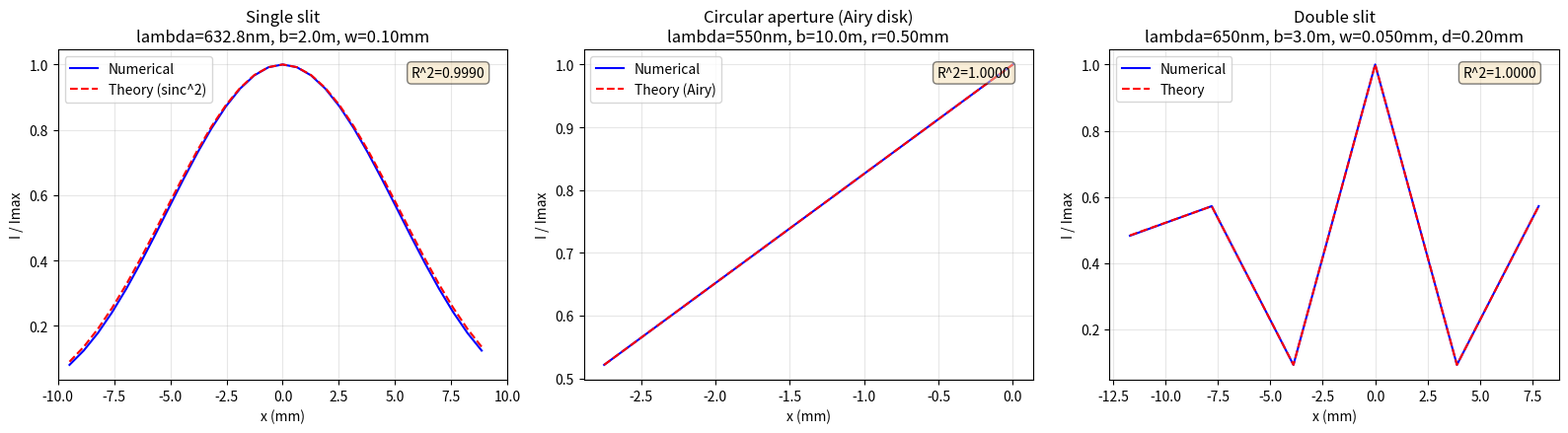

Generate this figure with matplotlib:
# -*- coding: utf-8 -*-
import sys, io
sys.stdout = io.TextIOWrapper(sys.stdout.buffer, encoding='utf-8')

import numpy as np
import matplotlib
matplotlib.use('Agg')
import matplotlib.pyplot as plt
from scipy.special import j1, jn_zeros
from scipy.signal import argrelextrema

NM = 1e-9
MM = 1e-3


def make_single_slit_mask(N, size, width):
    x = np.linspace(-size/2, size/2, N)
    mask = np.abs(x[np.newaxis, :]) <= width/2
    return np.ones((N, N)) * mask


def make_circular_mask(N, size, radius):
    x = np.linspace(-size/2, size/2, N)
    y = np.linspace(-size/2, size/2, N)
    X, Y = np.meshgrid(x, y)
    return (X**2 + Y**2) <= radius**2


def make_double_slit_mask(N, size, slit_width, slit_separation):
    x = np.linspace(-size/2, size/2, N)
    c1 = -slit_separation/2
    c2 = slit_separation/2
    m1 = np.abs(x[np.newaxis,:] - c1) <= slit_width/2
    m2 = np.abs(x[np.newaxis,:] - c2) <= slit_width/2
    return np.ones((N,N)) * (m1 | m2)


def fraunhofer_diffraction(aperture, wavelength, b, aperture_size, N):
    xi = np.linspace(-aperture_size/2, aperture_size/2, N)
    dxi = xi[1] - xi[0]
    A_fft = np.fft.fftshift(np.fft.fft2(np.fft.ifftshift(aperture)))
    x_nat = np.fft.fftshift(np.fft.fftfreq(N, dxi)) * wavelength * b
    intensity = np.abs(A_fft)**2
    return intensity / np.max(intensity), x_nat


def theoretical_slit(x, slit_width, wavelength, b):
    alpha = np.pi * slit_width * x / (wavelength * b)
    return (np.sin(alpha + 1e-10) / (alpha + 1e-10))**2


def theoretical_airy(r, radius, wavelength, b):
    k = 2 * np.pi / wavelength
    rho = k * radius * r / b
    j = j1(rho + 1e-10)
    return (2 * j / (rho + 1e-10))**2


def theoretical_double_slit(x, slit_width, slit_sep, wavelength, b):
    alpha = np.pi * slit_width * x / (wavelength * b)
    beta  = np.pi * slit_sep * x / (wavelength * b)
    return (np.sin(alpha + 1e-10) / (alpha + 1e-10))**2 * np.cos(beta)**2


# =====================================================================
# TEST 1: Single slit - Fraunhofer
# =====================================================================
print("=" * 60)
print("TEST 1: Single slit - Fraunhofer (sinc^2)")
print("=" * 60)

wavelength = 632.8 * NM
b = 2.0
slit_width = 0.1e-3
aperture_size = 2e-3
screen_size_mm = 20.0
N = 1024

aperture = make_single_slit_mask(N, aperture_size, slit_width)
I_num, x_nat = fraunhofer_diffraction(aperture, wavelength, b, aperture_size, N)

mid = N // 2
half = int(screen_size_mm/2 / (x_nat[1] - x_nat[0]) * 1e-3)
half = min(half, N // 2)
x_mm = x_nat[mid-half:mid+half] * 1000
I_num_slice = I_num[mid, mid-half:mid+half]

x_m = x_mm * 1e-3
I_theory = theoretical_slit(x_m, slit_width, wavelength, b)

mse = np.mean((I_num_slice - I_theory)**2)
r2_1 = 1 - mse / np.var(I_theory)
print(f"  MSE  = {mse:.6e}")
print(f"  R^2  = {r2_1:.6f}")
print(f"  max|diff| = {np.max(np.abs(I_num_slice - I_theory)):.6f}")

n_vals = np.arange(1, 6)
x_min_theory = n_vals * wavelength * b / slit_width * 1000
print(f"  Minima (theory, mm):   {np.round(x_min_theory, 3)}")

min_idx = argrelextrema(I_num_slice, np.less, order=10)[0]
x_min_num = x_mm[min_idx]
x_min_num = x_min_num[x_min_num > 0.5]
print(f"  Minima (numerical, mm): {np.round(x_min_num[:6], 3)}")


# =====================================================================
# TEST 2: Circular aperture - Fraunhofer
# =====================================================================
print("\n" + "=" * 60)
print("TEST 2: Circular aperture - Fraunhofer (Airy disk)")
print("=" * 60)

wavelength = 550 * NM
b = 10.0
radius = 0.5e-3
aperture_size = 2e-3
N = 1024

aperture = make_circular_mask(N, aperture_size, radius)
I_num, x_nat = fraunhofer_diffraction(aperture, wavelength, b, aperture_size, N)
mid = N // 2
half = min(int(3e-3 / (x_nat[1] - x_nat[0])), N//2)
x_mm = x_nat[mid-half:mid+half] * 1000
I_num_slice = I_num[mid, mid-half:mid+half]

x_m = np.abs(x_mm * 1e-3)
I_theory = theoretical_airy(x_m, radius, wavelength, b)

mse = np.mean((I_num_slice - I_theory)**2)
r2_2 = 1 - mse / np.var(I_theory)
print(f"  MSE  = {mse:.6e}")
print(f"  R^2  = {r2_2:.6f}")
print(f"  max|diff| = {np.max(np.abs(I_num_slice - I_theory)):.6f}")

first_zero = jn_zeros(1, 1)[0]
theta_airy = first_zero * wavelength / (2 * np.pi * radius)
x_airy_theory = theta_airy * b * 1000
print(f"  First Airy minimum (theory, mm):     {x_airy_theory:.3f}")

min_idx = argrelextrema(I_num_slice, np.less, order=10)[0]
x_min_num = x_mm[min_idx]
x_min_num = x_min_num[x_min_num > 0.1]
print(f"  First Airy minimum (numerical, mm):  {x_min_num[0]:.3f}" if len(x_min_num) else "  minima not found")
print(f"  Relative error: {abs(x_min_num[0] - x_airy_theory)/x_airy_theory*100:.2f}%" if len(x_min_num) else "")


# =====================================================================
# TEST 3: Double slit - Fraunhofer
# =====================================================================
print("\n" + "=" * 60)
print("TEST 3: Double slit - Fraunhofer")
print("=" * 60)

wavelength = 650 * NM
b = 3.0
slit_width = 0.05e-3
slit_sep = 0.2e-3
aperture_size = 0.5e-3
N = 2048

aperture = make_double_slit_mask(N, aperture_size, slit_width, slit_sep)
I_num, x_nat = fraunhofer_diffraction(aperture, wavelength, b, aperture_size, N)
mid = N // 2
half = int(15e-3 / (x_nat[1] - x_nat[0]))
half = min(half, N//2)
x_mm = x_nat[mid-half:mid+half] * 1000
I_num_slice = I_num[mid, mid-half:mid+half]
I_theory = theoretical_double_slit(x_mm * 1e-3, slit_width, slit_sep, wavelength, b)

mse = np.mean((I_num_slice - I_theory)**2)
r2_3 = 1 - mse / np.var(I_theory)
print(f"  MSE  = {mse:.6e}")
print(f"  R^2  = {r2_3:.6f}")
print(f"  max|diff| = {np.max(np.abs(I_num_slice - I_theory)):.6f}")


# =====================================================================
# PLOTS
# =====================================================================
fig, axes = plt.subplots(1, 3, figsize=(16, 4.5))

# --- Single slit ---
wavelength1 = 632.8 * NM
b1 = 2.0
sw1 = 0.1e-3
ap_size1 = 2e-3
N1 = 1024
ap1 = make_single_slit_mask(N1, ap_size1, sw1)
I1, x1 = fraunhofer_diffraction(ap1, wavelength1, b1, ap_size1, N1)
mid1 = N1//2
half1 = int(10e-3 / (x1[1] - x1[0]))
half1 = min(half1, N1//2)
x_mm1 = x1[mid1-half1:mid1+half1] * 1000
I_num1 = I1[mid1, mid1-half1:mid1+half1]
I_th1 = theoretical_slit(x_mm1 * 1e-3, sw1, wavelength1, b1)
r2_1 = 1 - np.mean((I_num1-I_th1)**2)/np.var(I_th1)

ax = axes[0]
ax.plot(x_mm1, I_num1, 'b-', lw=1.5, label='Numerical')
ax.plot(x_mm1, I_th1, 'r--', lw=1.5, label='Theory (sinc^2)')
ax.set_title('Single slit\nlambda={}nm, b={}m, w={:.2f}mm'.format(632.8, b1, sw1*1000))
ax.set_xlabel('x (mm)'); ax.set_ylabel('I / Imax')
ax.legend(); ax.grid(alpha=0.3)
ax.set_xlim(-10, 10)
ax.text(0.95, 0.95, 'R^2={:.4f}'.format(r2_1), transform=ax.transAxes, ha='right', va='top', fontsize=10,
        bbox=dict(boxstyle='round', fc='wheat', alpha=0.5))

# --- Circular aperture ---
wavelength2 = 550 * NM
b2 = 10.0
r2_val = 0.5e-3
ap_size2 = 2e-3
N2 = 1024
ap2 = make_circular_mask(N2, ap_size2, r2_val)
I2, x2 = fraunhofer_diffraction(ap2, wavelength2, b2, ap_size2, N2)
mid2 = N2//2
half2 = int(3e-3 / (x2[1] - x2[0]))
half2 = min(half2, N2//2)
x_mm2 = x2[mid2-half2:mid2+half2] * 1000
I_num2 = I2[mid2, mid2-half2:mid2+half2]
I_th2 = theoretical_airy(np.abs(x_mm2 * 1e-3), r2_val, wavelength2, b2)
r2_2 = 1 - np.mean((I_num2-I_th2)**2)/np.var(I_th2)

ax2 = axes[1]
ax2.plot(x_mm2, I_num2, 'b-', lw=1.5, label='Numerical')
ax2.plot(x_mm2, I_th2, 'r--', lw=1.5, label='Theory (Airy)')
ax2.set_title('Circular aperture (Airy disk)\nlambda={}nm, b={}m, r={:.2f}mm'.format(550, b2, r2_val*1000))
ax2.set_xlabel('x (mm)'); ax2.set_ylabel('I / Imax')
ax2.legend(); ax2.grid(alpha=0.3)
ax2.text(0.95, 0.95, 'R^2={:.4f}'.format(r2_2), transform=ax2.transAxes, ha='right', va='top', fontsize=10,
         bbox=dict(boxstyle='round', fc='wheat', alpha=0.5))

# --- Double slit ---
wavelength3 = 650 * NM
b3 = 3.0
sw3 = 0.05e-3
ss3 = 0.2e-3
ap_size3 = 0.5e-3
N3 = 2048
ap3 = make_double_slit_mask(N3, ap_size3, sw3, ss3)
I3, x3 = fraunhofer_diffraction(ap3, wavelength3, b3, ap_size3, N3)
mid3 = N3//2
half3 = int(15e-3 / (x3[1] - x3[0]))
half3 = min(half3, N3//2)
x_mm3 = x3[mid3-half3:mid3+half3] * 1000
I_num3 = I3[mid3, mid3-half3:mid3+half3]
I_th3 = theoretical_double_slit(x_mm3 * 1e-3, sw3, ss3, wavelength3, b3)
r2_3 = 1 - np.mean((I_num3-I_th3)**2)/np.var(I_th3)

ax3 = axes[2]
ax3.plot(x_mm3, I_num3, 'b-', lw=1.5, label='Numerical')
ax3.plot(x_mm3, I_th3, 'r--', lw=1.5, label='Theory')
ax3.set_title('Double slit\nlambda={}nm, b={}m, w={:.3f}mm, d={:.2f}mm'.format(650, b3, sw3*1000, ss3*1000))
ax3.set_xlabel('x (mm)'); ax3.set_ylabel('I / Imax')
ax3.legend(); ax3.grid(alpha=0.3)
ax3.text(0.95, 0.95, 'R^2={:.4f}'.format(r2_3), transform=ax3.transAxes, ha='right', va='top', fontsize=10,
         bbox=dict(boxstyle='round', fc='wheat', alpha=0.5))

plt.tight_layout()
plt.savefig('validation_results.png', dpi=150)
print("\nPlot saved to validation_results.png")


# =====================================================================
# SUMMARY
# =====================================================================
print("\n" + "=" * 60)
print("SUMMARY:")
print("  Single slit:     R^2 = {:.6f}".format(r2_1))
print("  Circular:        R^2 = {:.6f}".format(r2_2))
print("  Double slit:     R^2 = {:.6f}".format(r2_3))
print("=" * 60)
